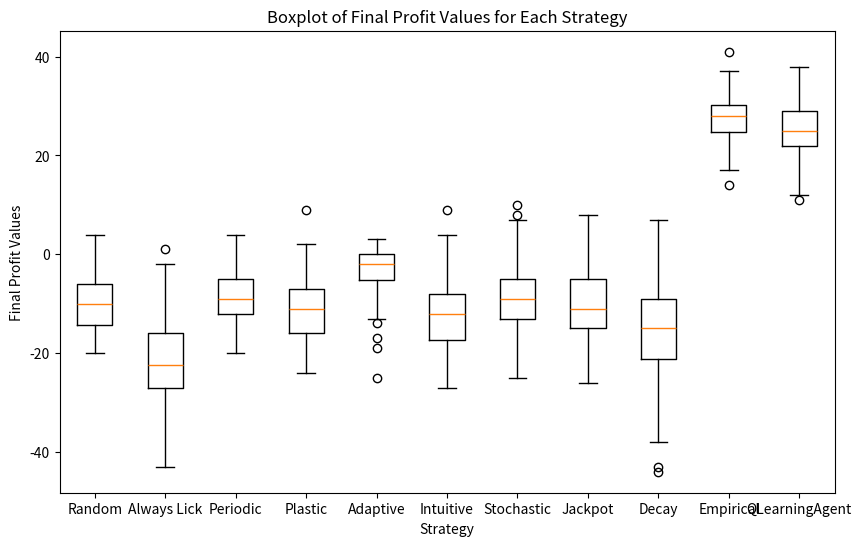

Recreate this plot in Python.
import random
import math
import matplotlib.pyplot as plt
import numpy as np


class Environment:
    def __init__(self):
        # Initialize spout and tube states
        self.tube_state = "NOGO"
        self.spout_state = "OFF"

    def update_tube_state(self):
        # Update tube state probabilistically
        probabilities = [0.3, 0.5, 0.2]
        self.tube_state = random.choices(["GO", "NOGO", "CHECK"], probabilities)[0]

    def set_spout_state(self):
        # Set spout state based on tube state
        self.spout_state = "ON" if self.tube_state == "GO" else "OFF"


class Agent:
    def __init__(self, strategy_fn, action_space=["Lick", "Wait"],
                 learning_rate=0.01, discount_factor=0.4, epsilon=0.1,
                 input_size=1, hidden_size=2, output_size=2,
                 **kwargs):
        # Initialize tracking variables and strategy function
        self.rewards = 0
        self.timeouts = 0
        self.null = 0
        self.profit = 0
        self.strategy_fn = strategy_fn
        self.trial_count = 0
        self.recent_actions = []
        self.recent_spout_states = []
        self.recent_tube_states = []
        self.winning_heuristic = []  # Store tube states in "ON" outcomes
        self.losing_heuristic = []  # Store tube state when "OFF" outcomes
        self.action_space = action_space
        self.learning_rate = learning_rate
        self.discount_factor = discount_factor
        self.epsilon = epsilon  # Explore vs exploit
        self.strategy_kwargs = kwargs
        self.q_table = {}  # Use a dictionary to store Q-value

    def tube_observation(self, environment):
        # Agent "sees" the state of the tube
        tube_state = environment.tube_state
        self.update_recent_tube_states(tube_state)
        return tube_state
    def update_recent_tube_states(self, tube_state):
        #Update the list of recent tube states
        self.recent_tube_states.append(tube_state)
        if len(self.recent_tube_states) > self.strategy_kwargs.get("memory_size", 10):
            self.recent_tube_states.pop(0)

    def choose_action(self, environment):
        # Agent chooses action based on the provided strategy function
        #self.environment = environment  # Add this line to store the environment
        #self.update_recent_actions("Wait")  # Ensure previous_outcomes is initialized
        action = self.strategy_fn(self, environment)
        self.update_recent_actions(action)
        return action

    def update_recent_actions(self, action):
        # Update the list of recent outcomes
        self.recent_actions.append(action)
        if len(self.recent_actions) > self.strategy_kwargs.get("memory_size", 10):
            self.recent_actions.pop(0)

    def spout_observation(self, environment):
        # Agent "sees" the state of the tube
        spout_state = environment.spout_state
        self.update_recent_spout_states(spout_state)
        return spout_state

    def update_recent_spout_states(self, spout_state):
        # Update the list of recent spout states
        self.recent_spout_states.append(spout_state)
        if len(self.recent_spout_states) > self.strategy_kwargs.get("memory_size", 10):
            self.recent_spout_states.pop(0)

    def lick(self, environment):
        # Lick outcome selection based on its observation of the tube state
        tube_state = self.tube_observation(environment)
        if tube_state == "GO":
            self.rewards += 1
            self.spout_observation(environment)
        elif tube_state == "NOGO":
            self.timeouts += 1
            self.spout_observation(environment)
        else:
            self.null += 1
            self.spout_observation(environment)

    def wait(self, environment):
        # Agent waits action
        tube_state = self.tube_observation(environment)
        if tube_state == "GO":
            self.null += 1
            self.recent_spout_states.append("MISS")
            if len(self.recent_spout_states) > self.strategy_kwargs.get("memory_size", 10):
                self.recent_spout_states.pop(0)
        elif tube_state == "NOGO":
            self.null += 1
            self.recent_spout_states.append("MISS")
            if len(self.recent_spout_states) > self.strategy_kwargs.get("memory_size", 10):
                self.recent_spout_states.pop(0)
        else:
            self.null += 1
            self.recent_spout_states.append("MISS")
            if len(self.recent_spout_states) > self.strategy_kwargs.get("memory_size", 10):
                self.recent_spout_states.pop(0)

    def calculate_profit(self):
        return self.rewards - self.timeouts

    def get_q_value(self, state, action):
        # Get the Q-value for a given state-action pair
        return self.q_table.get((state, action), 0.0)

    def choose_q_action(self, state):
        # Epsilon-greedy strategy for exploration
        if random.uniform(0, 1) < self.epsilon:
            print("Randomhit!")
            return random.choice(self.action_space)
        else:
            # Choose action with the highest Q-value
            q_values = [self.get_q_value(state, action) for action in self.action_space]
            #print("QValues for state", state, "are:", q_values)
            #print("Actual action return", self.action_space[np.argmax(q_values)])
            return self.action_space[np.argmax(q_values)]

    def update_q_value(self, state, action, reward, next_state):
        # Q-value update using the Bellman equation
        #print("This section is in agent update q. state:", state, "action", action,
              #"reward", reward, "next state", next_state)
        current_q = self.get_q_value(state, action)
        best_next_q = max([self.get_q_value(next_state, a) for a in self.action_space])
        new_q = (1 - self.learning_rate) * current_q + self.learning_rate * (reward + self.discount_factor * best_next_q)
        self.q_table[(state, action)] = new_q

# Strategies
def random_strategy(agent, environment, lick_probability=0.5):
    if len(agent.recent_spout_states) == 0:
        return "Wait"
    else:
        #print('Branch1. recent spout states:', agent.recent_spout_states)
        #print("Recent spout states last", agent.recent_tube_states[-1])
        return "Lick" if random.uniform(0, 1) < lick_probability else "Wait"

def always_lick_strategy(agent, environment, return_lick=0):
    return "Lick" if return_lick == 0 else "Wait"

def periodic_strategy(agent, environment, consecutive_wait=3, consecutive_lick=2):
    agent.trial_count += 1
    if (agent.trial_count % (consecutive_wait + consecutive_lick)) < consecutive_wait:
        return "Wait"
    else:
        return "Lick"

def plastic_strategy(agent, environment):
    memory_size = agent.strategy_kwargs.get("memory_size")
    if len(agent.recent_actions) < memory_size:
        return random.choice(["Lick", "Wait"])
    else:
        wait_probability = agent.recent_actions.count("Lick") / len(agent.recent_actions)
        return "Wait" if random.uniform(0, 1) < wait_probability else "Lick"

def adaptive_strategy(agent, environment):
    memory_size = agent.strategy_kwargs.get("memory_size")
    if len(agent.recent_actions) < memory_size:
        return random.choice(["Lick", "Wait"])
    else:
        outcomes = agent.recent_spout_states
        lick_probability = 1 - (outcomes.count("OFF") / len(outcomes))
        print("Outcomes:", outcomes, "recentspoutstates:", agent.recent_spout_states, " PWait:", lick_probability)
        return "Lick" if random.uniform(0, 1) > lick_probability else "Wait"

def intuitive_strategy(agent, environment):
    memory_size = agent.strategy_kwargs.get("memory_size")
    if len(agent.recent_actions) < memory_size:
        return random.choice(["Lick", "Wait"])
    else:
        if any(element == 'ON' for element in agent.recent_spout_states[-3:]):
            return "Lick"
        elif agent.recent_spout_states[-3:].count('OFF') >= 3:
            return "Wait"
        else:
            return random.choice(["Lick", "Wait"])

def stochastic_strategy(agent, environment):
    memory_size = agent.strategy_kwargs.get("memory_size")
    if 'ON' in agent.recent_spout_states:
        last_ON = len(agent.recent_spout_states) - 1 - agent.recent_spout_states[::-1].index('ON')
        distance = len(agent.recent_spout_states) - 1 - last_ON
        wait_probability = (10 - distance) / 10
        return "Wait" if random.uniform(0, 1) < wait_probability else "Lick"
    else:
        return random.choice(["Lick", "Wait"])

def jackpot_strategy(agent, environment):
    if 1 <= agent.profit <=4:
        return "Lick" if random.uniform(0, 1) < (0.5 - (agent.profit / 10)) else "Wait"
    elif 5 <= agent.profit <=99:
        return "Lick" if random.uniform(0, 1) < (0.1 - (agent.profit / 1000)) else "Wait"
    elif agent.profit == 100:
        return "Wait"
    else:
        return random.choice(["Lick", "Wait"])

def exponential_decay_strategy(agent, environment):
    profit = agent.profit
    # Define the base probability of licking
    base_probability = 0.5
    # Define the decay rate
    decay_rate = 0.1
    # Calculate the probability of licking using exponential decay
    lick_probability = base_probability * math.exp(-decay_rate * profit)
    # Make a decision based on the calculated probability
    return "Lick" if random.uniform(0, 1) < lick_probability else "Wait"

def empirical_strategy(agent, environment):
    # Start with a random choice for the first trial
    if len(agent.recent_spout_states) == 0:
        return random.choice(["Lick", "Wait"])

    # Update heuristics based on the previous trial's outcome
    if agent.recent_spout_states[-1] == "ON":
        agent.winning_heuristic.append(agent.recent_tube_states[-2])
    elif agent.recent_spout_states[-1] == "OFF":
        agent.losing_heuristic.append(agent.recent_tube_states[-2])

    # Check for action selection based on the current tube state
    if environment.tube_state in agent.winning_heuristic:
        return "Lick"
    elif environment.tube_state in agent.losing_heuristic:
        return "Wait"
    else:
        return random.choice(["Lick", "Wait"])

def qlearning_strategy(agent, environment):
    return agent.choose_q_action(environment.tube_state)

class Experiment:
    def __init__(self, num_trials, strategy_fns, values_to_plot, num_simulations, **kwargs):
        self.num_trials = num_trials
        self.strategy_fns = strategy_fns
        self.values_to_plot = values_to_plot
        self.num_simulations = num_simulations
        self.kwargs = kwargs
        self.results = {}

    def run_single_experiment(self, strategy_fn, simulation_index):
        # Initialize agent and environment
        self.environment = Environment()
        self.agent = Agent(strategy_fn, **self.kwargs)

        # Initialize lists to store tracking variables over trials
        rewards_over_trials = []
        timeouts_over_trials = []
        null_over_trials = []
        profit_over_trials = []

        # Initialize previous_outcomes outside the loop
        #self.agent.update_recent_actions(self.agent.choose_action(self.environment))


        for trial in range(1, self.num_trials + 1):

            # Store the current state before taking any action
            #state = self.environment.tube_state
            state = self.agent.tube_observation(self.environment)

            # Agent action based on the provided strategy function
            action = self.agent.choose_action(self.environment)
            #print(f"Agent Action: {action}")

            if action == "Lick":
                self.agent.lick(self.environment)
            else:
                self.agent.wait(self.environment)

            # Define the reward structure with punishment for licking in "NOGO" state
            if action == "Lick":
                if self.environment.tube_state == "GO":
                    reward = 1
                elif self.environment.tube_state == "NOGO":
                    reward = -1
                else:
                    reward = 0
            else:
                reward = 0

            # Update Q-value
            self.agent.update_q_value(state, action, reward, self.environment.tube_state)
            # Calculate profit and update agent's profit variable
            self.agent.profit = self.agent.calculate_profit()

            # Print information (line)
            print(f"Trial {trial} - Action: {action}, Reward: {reward},"
                  f"Profit: {self.agent.profit}, Tube State: {self.environment.tube_state}")

            # Append tracking variables to lists for plotting
            rewards_over_trials.append(self.agent.rewards)
            timeouts_over_trials.append(self.agent.timeouts)
            null_over_trials.append(self.agent.null)
            profit_over_trials.append(self.agent.profit)

            #print("Recentactions: ",self.agent.recent_actions)
            #print("Recentspouts", self.agent.recent_spout_states )
            #print( "Recenttubes", self.agent.recent_tube_states )

            # Update environment
            self.environment.update_tube_state()
            self.environment.set_spout_state()

        # Store the final values in new variables
        final_rewards = self.agent.rewards
        final_timeouts = self.agent.timeouts
        final_null = self.agent.null
        final_profit = self.agent.profit

        print(f"\nFinal Values - Rewards: {final_rewards}, Timeouts: {final_timeouts}, Null: {final_null}\n")

        return {"Rewards": rewards_over_trials, "Timeouts": timeouts_over_trials, "Null": null_over_trials, "Profit": profit_over_trials,
                "FinalRewards": final_rewards, "FinalTimeouts": final_timeouts, "FinalNull": final_null, "FinalProfit": final_profit}

    def run_experiment(self):

        strategy_boxplot_data = {}  # Store final profit values for each strategy for boxplot

        for strategy_name, strategy_fn in self.strategy_fns.items():
            print(f"\nRunning Simulations for Strategy: {strategy_name}")
            strategy_results = []
            for simulation_index in range(1, self.num_simulations + 1):
                #print(f"Running Simulation {simulation_index}")
                strategy_result = self.run_single_experiment(strategy_fn, simulation_index)
                strategy_results.append(strategy_result)

            # Extract final profit values for the boxplot
            final_profit_values = [result["FinalProfit"] for result in strategy_results]
            strategy_boxplot_data[strategy_name] = final_profit_values


            final_profit_avg = np.mean([result["FinalProfit"] for result in strategy_results])
            print(f"Final Values average for Strategy {strategy_name}: Profit - {final_profit_avg}")

        # Plot boxplot
        self.plot_boxplot(strategy_boxplot_data)

    def plot_boxplot(self, strategy_boxplot_data):
        plt.figure(figsize=(10, 6))
        boxplot_data = [strategy_boxplot_data[strategy_name] for strategy_name in strategy_boxplot_data.keys()]
        plt.boxplot(boxplot_data, labels=strategy_boxplot_data.keys())
        plt.xlabel("Strategy")
        plt.ylabel("Final Profit Values")
        plt.title("Boxplot of Final Profit Values for Each Strategy")
        plt.show()


# Define the strategies to simulate
strategies_to_simulate = {
    "Random": random_strategy, #Takes an random action according to the probability set
    "Always Lick": always_lick_strategy, #Always perform the same set action
    "Periodic": periodic_strategy,  #Always repeat the same set pattern
    "Plastic": plastic_strategy, #Is most likely to take the least frequent recent action (Memory size)
    "Adaptive": adaptive_strategy, #Is most likely to Lick when the recent states have been favorable (Memory Size)
    "Intuitive": intuitive_strategy, #If there was reward in the last three he will Lick.
    "Stochastic": stochastic_strategy, #Lick probability increases as the time passes from the last reward
    "Jackpot": jackpot_strategy, # After some profit checkpoints becomes more conservative
    "Decay": exponential_decay_strategy, #Less likely to lick as the profit increase
    "Empirical" : empirical_strategy, #Establishes deterministic relations between spout states and tube states
    "QLearningAgent": qlearning_strategy,
}

values_to_plot = ["Profit"]
num_simulations = 100  # Set the desired number of simulations

experiment = Experiment(num_trials=100, strategy_fns=strategies_to_simulate,
                        values_to_plot=values_to_plot, num_simulations=num_simulations, memory_size=10)
experiment.run_experiment()